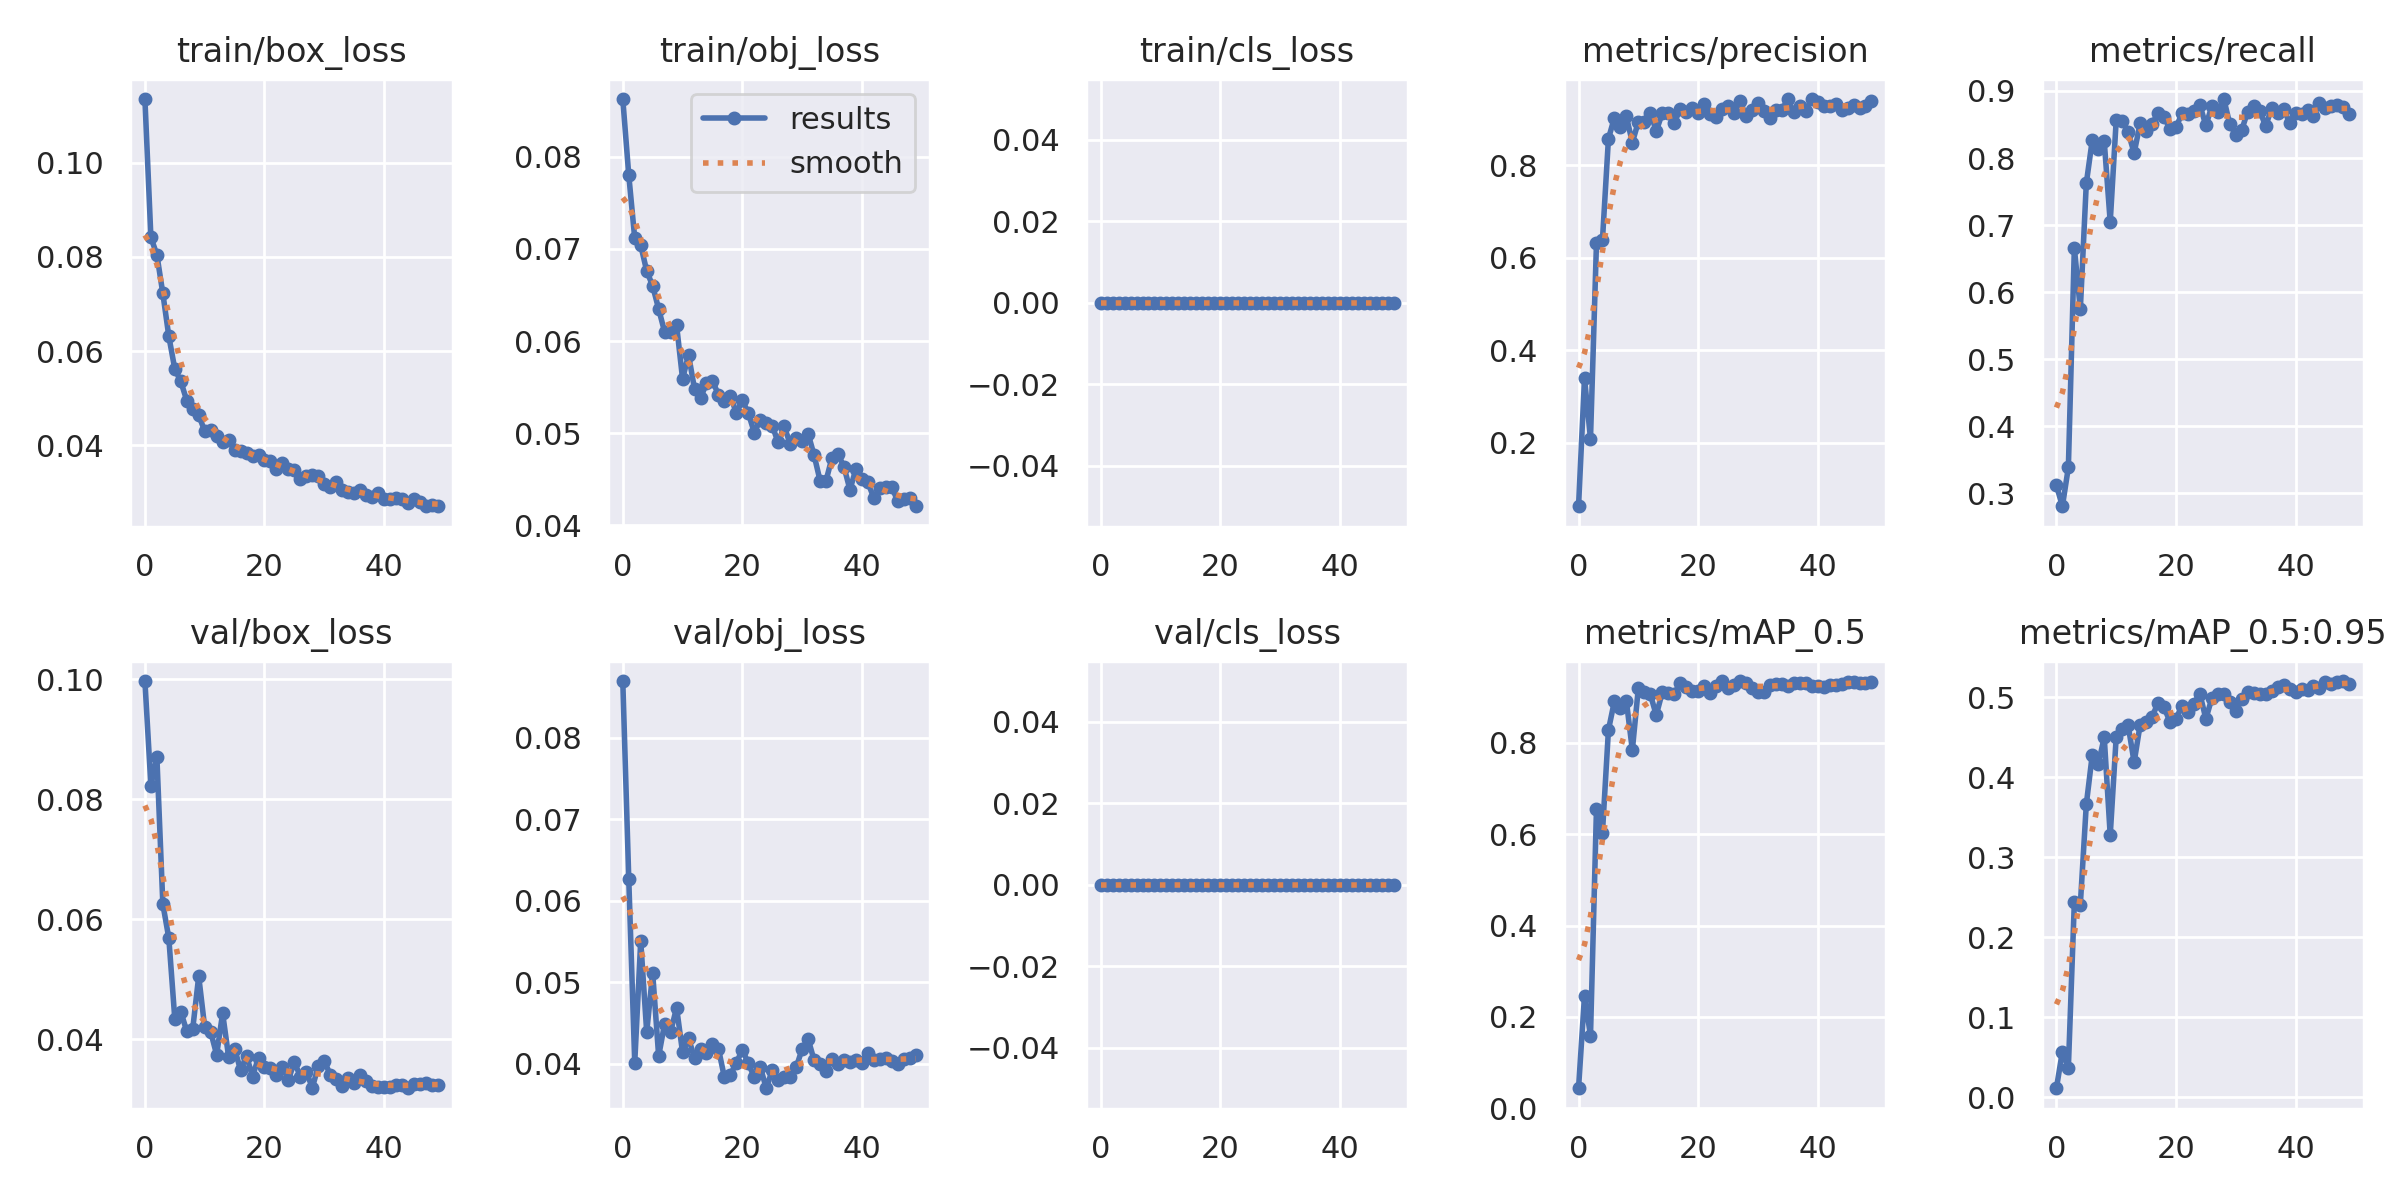

Values plotted in this chart, from the file beside it:
epoch, train/box_loss, train/obj_loss, train/cls_loss, metrics/precision, metrics/recall, metrics/mAP_0.5, metrics/mAP_0.5:0.95, val/box_loss, val/obj_loss, val/cls_loss, x/lr0, x/lr1, x/lr2
0, 0.1135, 0.08627, 0, 0.06266, 0.3124, 0.04353, 0.01132, 0.09968, 0.08693, 0, 0.07067, 0.003259, 0.003259
1, 0.08413, 0.07802, 0, 0.3391, 0.2809, 0.2465, 0.05726, 0.08227, 0.06265, 0, 0.04054, 0.006462, 0.006462
2, 0.08045, 0.07114, 0, 0.2089, 0.3389, 0.1585, 0.03723, 0.08707, 0.04013, 0, 0.01027, 0.009533, 0.009533
3, 0.07223, 0.07041, 0, 0.6315, 0.666, 0.6559, 0.2441, 0.06251, 0.05506, 0, 0.009406, 0.009406, 0.009406
4, 0.06313, 0.06761, 0, 0.6386, 0.5745, 0.6032, 0.2408, 0.05683, 0.04387, 0, 0.009406, 0.009406, 0.009406
5, 0.0562, 0.06598, 0, 0.8576, 0.7623, 0.8281, 0.3661, 0.04339, 0.05113, 0, 0.009208, 0.009208, 0.009208
6, 0.05357, 0.06348, 0, 0.9036, 0.8271, 0.8915, 0.4283, 0.0446, 0.04093, 0, 0.00901, 0.00901, 0.00901
7, 0.0495, 0.06098, 0, 0.8835, 0.8134, 0.8755, 0.4162, 0.04133, 0.04491, 0, 0.008812, 0.008812, 0.008812
8, 0.04773, 0.06096, 0, 0.9061, 0.8252, 0.8919, 0.4502, 0.04176, 0.04392, 0, 0.008614, 0.008614, 0.008614
9, 0.04635, 0.06171, 0, 0.8496, 0.7047, 0.7843, 0.3276, 0.05048, 0.04686, 0, 0.008416, 0.008416, 0.008416
10, 0.04308, 0.0559, 0, 0.8943, 0.8561, 0.9193, 0.4502, 0.04198, 0.04138, 0, 0.008218, 0.008218, 0.008218
11, 0.04324, 0.0585, 0, 0.8951, 0.8556, 0.9122, 0.4611, 0.04122, 0.04313, 0, 0.00802, 0.00802, 0.00802
12, 0.04207, 0.0548, 0, 0.9145, 0.8389, 0.9067, 0.465, 0.03742, 0.04065, 0, 0.007822, 0.007822, 0.007822
13, 0.0407, 0.05383, 0, 0.8745, 0.8074, 0.8608, 0.4188, 0.04434, 0.04178, 0, 0.007624, 0.007624, 0.007624
14, 0.04121, 0.0554, 0, 0.9127, 0.8517, 0.9104, 0.4656, 0.03706, 0.04133, 0, 0.007426, 0.007426, 0.007426
15, 0.03905, 0.05571, 0, 0.9128, 0.8409, 0.9082, 0.4691, 0.03844, 0.04247, 0, 0.007228, 0.007228, 0.007228
16, 0.03874, 0.05415, 0, 0.891, 0.8508, 0.9073, 0.4756, 0.03485, 0.04184, 0, 0.00703, 0.00703, 0.00703
17, 0.03844, 0.05352, 0, 0.9226, 0.8674, 0.931, 0.4931, 0.03721, 0.03831, 0, 0.006832, 0.006832, 0.006832
18, 0.03774, 0.05408, 0, 0.9154, 0.8612, 0.9232, 0.4877, 0.03378, 0.03866, 0, 0.006634, 0.006634, 0.006634
19, 0.03802, 0.05217, 0, 0.9245, 0.8438, 0.9146, 0.4693, 0.03695, 0.0401, 0, 0.006436, 0.006436, 0.006436
20, 0.03687, 0.05356, 0, 0.9144, 0.8458, 0.9142, 0.4734, 0.0354, 0.04172, 0, 0.006238, 0.006238, 0.006238
21, 0.03671, 0.05217, 0, 0.9324, 0.8665, 0.9253, 0.4893, 0.03516, 0.04003, 0, 0.00604, 0.00604, 0.00604
22, 0.03492, 0.05006, 0, 0.912, 0.8657, 0.9099, 0.4816, 0.03399, 0.03833, 0, 0.005842, 0.005842, 0.005842
23, 0.03619, 0.05146, 0, 0.9041, 0.8704, 0.9236, 0.4923, 0.03542, 0.03959, 0, 0.005644, 0.005644, 0.005644
24, 0.03504, 0.0511, 0, 0.9217, 0.8789, 0.9355, 0.5045, 0.03325, 0.03699, 0, 0.005446, 0.005446, 0.005446
25, 0.03473, 0.0508, 0, 0.9285, 0.8487, 0.9213, 0.4731, 0.03621, 0.0392, 0, 0.005248, 0.005248, 0.005248
26, 0.03289, 0.04899, 0, 0.9134, 0.8772, 0.9276, 0.4989, 0.03378, 0.03805, 0, 0.00505, 0.00505, 0.00505
27, 0.03342, 0.05077, 0, 0.9405, 0.8693, 0.9353, 0.5045, 0.03456, 0.03831, 0, 0.004852, 0.004852, 0.004852
28, 0.03363, 0.04882, 0, 0.9061, 0.888, 0.9315, 0.5044, 0.03193, 0.03831, 0, 0.004654, 0.004654, 0.004654
29, 0.03344, 0.04946, 0, 0.919, 0.8507, 0.9212, 0.4942, 0.03548, 0.03953, 0, 0.004456, 0.004456, 0.004456
30, 0.03188, 0.04914, 0, 0.9341, 0.8351, 0.9123, 0.4828, 0.03637, 0.0418, 0, 0.004258, 0.004258, 0.004258
31, 0.03112, 0.04993, 0, 0.9185, 0.842, 0.9114, 0.4975, 0.03411, 0.04303, 0, 0.00406, 0.00406, 0.00406
32, 0.03217, 0.04762, 0, 0.9031, 0.8694, 0.9274, 0.5065, 0.03345, 0.04041, 0, 0.003862, 0.003862, 0.003862
33, 0.03054, 0.04484, 0, 0.9204, 0.8772, 0.9299, 0.5049, 0.03216, 0.03998, 0, 0.003664, 0.003664, 0.003664
34, 0.03005, 0.04485, 0, 0.9201, 0.8709, 0.9292, 0.5048, 0.03355, 0.03912, 0, 0.003466, 0.003466, 0.003466
35, 0.02997, 0.04736, 0, 0.9428, 0.8477, 0.9235, 0.5044, 0.03266, 0.04058, 0, 0.003268, 0.003268, 0.003268
36, 0.03055, 0.04775, 0, 0.9151, 0.8743, 0.9308, 0.5084, 0.03411, 0.03995, 0, 0.00307, 0.00307, 0.00307
37, 0.02949, 0.04634, 0, 0.9292, 0.8674, 0.931, 0.5132, 0.03298, 0.04042, 0, 0.002872, 0.002872, 0.002872
38, 0.0291, 0.04386, 0, 0.9178, 0.8733, 0.9306, 0.515, 0.03216, 0.04019, 0, 0.002674, 0.002674, 0.002674
39, 0.02981, 0.04613, 0, 0.9437, 0.8527, 0.9247, 0.5103, 0.032, 0.0405, 0, 0.002476, 0.002476, 0.002476
40, 0.02864, 0.045, 0, 0.9363, 0.8674, 0.9235, 0.5062, 0.03207, 0.04014, 0, 0.002278, 0.002278, 0.002278
41, 0.02864, 0.04466, 0, 0.9294, 0.8663, 0.9233, 0.5104, 0.03198, 0.04131, 0, 0.00208, 0.00208, 0.00208
42, 0.02879, 0.04295, 0, 0.9292, 0.8713, 0.9277, 0.5098, 0.03243, 0.04044, 0, 0.001882, 0.001882, 0.001882
43, 0.02864, 0.04406, 0, 0.933, 0.8623, 0.9278, 0.5137, 0.03231, 0.04055, 0, 0.001684, 0.001684, 0.001684
44, 0.02771, 0.04411, 0, 0.921, 0.8817, 0.9299, 0.5123, 0.03183, 0.04073, 0, 0.001486, 0.001486, 0.001486
45, 0.02859, 0.04411, 0, 0.9233, 0.8749, 0.9326, 0.5193, 0.03262, 0.0403, 0, 0.001288, 0.001288, 0.001288
46, 0.028, 0.04264, 0, 0.9319, 0.8772, 0.9337, 0.5161, 0.03251, 0.03991, 0, 0.00109, 0.00109, 0.00109
47, 0.02708, 0.04286, 0, 0.9248, 0.8792, 0.9319, 0.5187, 0.03273, 0.04059, 0, 0.000892, 0.000892, 0.000892
48, 0.02725, 0.04296, 0, 0.929, 0.8762, 0.9319, 0.5204, 0.03244, 0.04066, 0, 0.000694, 0.000694, 0.000694
49, 0.02721, 0.04207, 0, 0.9403, 0.866, 0.9323, 0.5166, 0.03231, 0.04105, 0, 0.000496, 0.000496, 0.000496
